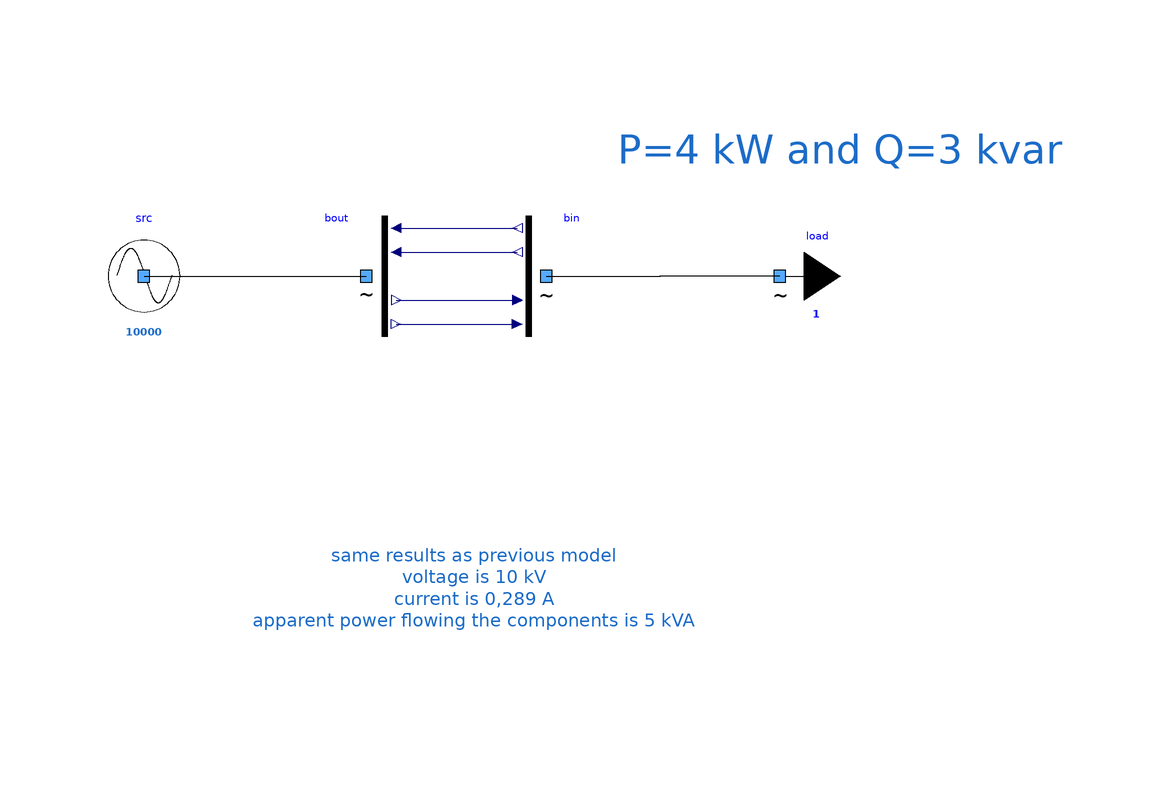

The component connection diagram of the Modelica model below, drawn from its own Placement and Line annotations.

model OneSourceOneLoadWithBuses
      extends Icons.myExample;
      Components.mySource src(UNom = 10000) annotation (
        Placement(visible = true, transformation(origin = {-52, 10}, extent = {{-10, -10}, {10, 10}}, rotation = 0)));
      Components.myLoad load(UNom = 10000, P = 4000, Q = 3000) annotation (
        Placement(visible = true, transformation(origin = {54, 10}, extent = {{-10, -10}, {10, 10}}, rotation = 0)));
      Buses.myCausalBusVOutput bout annotation (
        Placement(transformation(extent = {{-22, 0}, {-2, 20}})));
      Buses.myCausalBusVInput bin annotation (
        Placement(visible = true, transformation(extent = {{2, 0}, {22, 20}}, rotation = 0)));
    equation
      connect(src.terminal, bout.terminal) annotation (
        Line(points = {{-52, 10}, {-15, 10}}, color = {0, 0, 0}));
      connect(bout.v_re, bin.v_re) annotation (
        Line(points = {{-10, 6}, {10.2, 6}}, color = {0, 0, 127}));
      connect(bout.v_im, bin.v_im) annotation (
        Line(points = {{-10, 2}, {10.2, 2}}, color = {0, 0, 127}));
      connect(bout.i_im, bin.i_im) annotation (
        Line(points = {{-10, 14}, {10.2, 14}}, color = {0, 0, 127}));
      connect(bout.i_re, bin.i_re) annotation (
        Line(points = {{-10, 18}, {10.2, 18}}, color = {0, 0, 127}));
      connect(bin.terminal, load.terminal) annotation (
        Line(points = {{15, 10}, {34, 10}, {34, 10.02}, {53.96, 10.02}}));
      annotation (
        Diagram(graphics = {Text(lineColor = {28, 108, 200}, extent = {{26, 42}, {102, 20}}, fontSize = 12, textString = "P=4 kW and Q=3 kvar"), Text(lineColor = {28, 108, 200}, extent = {{-34, -20}, {40, -64}}, fontSize = 12, textString = "same results as previous model
voltage is 10 kV
current is 0,289 A
apparent power flowing the components is 5 kVA")}, coordinateSystem(initialScale = 0.1)),
        experiment(StopTime = 1));
    end OneSourceOneLoadWithBuses;